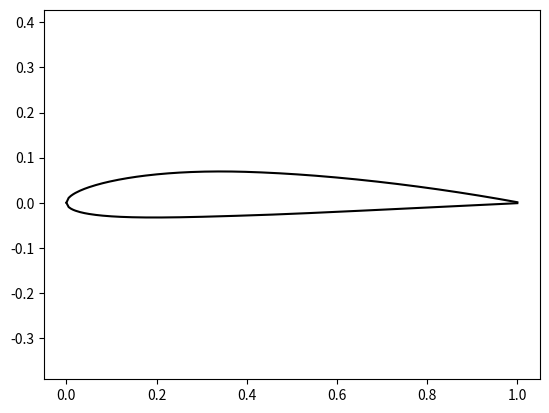

This chart was generated by the following Python code:
import numpy as np


def get_airfoil_thickness(x, max_thickness):
    """
    # Given a NACA-abcd airfoil,
    max_thickness = cd * 0.01
    """
    thickness = 5 * max_thickness * (
        0.2969 * x ** 0.5 - 0.1260 * x - 0.3516 * x **2 + 0.2843 * x ** 3 - 0.1015 * x ** 4
    )
    return thickness


def get_airfoil_camber_4digit(x, max_camber, loc_max_camber):
    """
    # Given a NACA-abcd airfoil,
    max_camber = a * 0.01
    loc_max_camber = b * 0.1
    """
    camber = np.array(x)
    
    mask_front = x < loc_max_camber
    mask_rear = np.logical_not(mask_front)

    tmp = max_camber / loc_max_camber ** 2 * (2 * loc_max_camber * x - x ** 2)
    camber[mask_front] = tmp[mask_front]

    tmp = max_camber / (1 - loc_max_camber) ** 2 * ((1 - 2 * loc_max_camber) + 2 * loc_max_camber * x - x ** 2)
    camber[mask_rear] = tmp[mask_rear]

    return camber


if __name__ == '__main__':
    import matplotlib.pyplot as plt
    num = 200
    x = np.linspace(0., 1., num)
    t = get_airfoil_thickness(x, 0.1)
    c = get_airfoil_camber_4digit(x, 0.02, 0.4)

    plt.plot(x, t + c, 'k')
    plt.plot(x, -t + c, 'k')
    plt.axis('equal')
    plt.show()